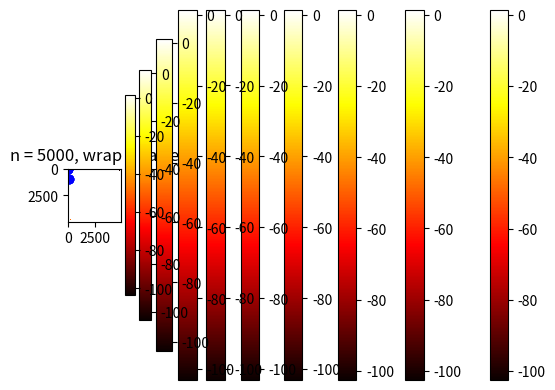
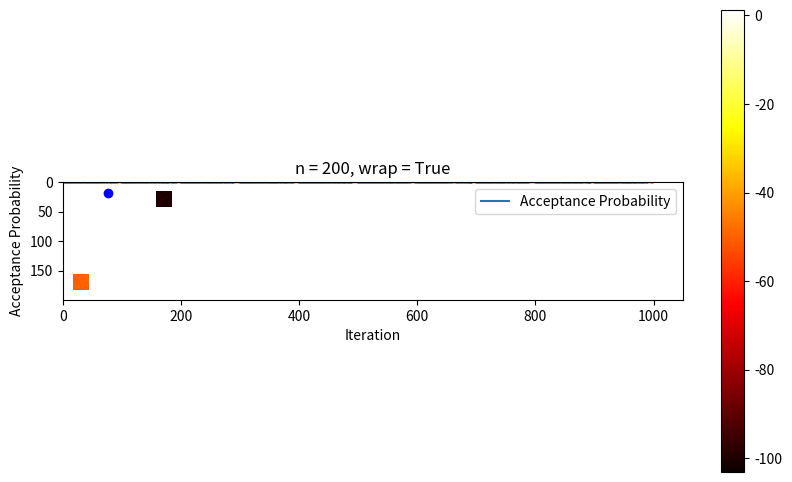

Write the Python code that produced these figures, in order.
#!/usr/bin/env python3
# -*- coding: utf-8 -*-
"""
@author: chy
"""
import numpy as np
import matplotlib.pyplot as plt

class SimulatedAnnealingOptimization:
    def __init__(self, n, seed, wrap=True):
        self.n = n
        self.seed = seed
        self.wrap = wrap
        self.C = self.generate_data(n, seed)
        self.current_state = (np.random.randint(n), np.random.randint(n))
        self.best_state = self.current_state
        self.current_cost = self.C[self.current_state]
        self.best_cost = self.current_cost
        self.history = []
        self.acceptance_probabilities = []

    def generate_data(self, n, seed):
        if type(seed) != str:
            raise TypeError("The seed should be the string representing your ID")
        if type(n) != int:
            raise TypeError("The dimension of the problem should be an integer value")
        if n % 2 != 0:
            raise ValueError("The dimension of the problem should be even!!")

        aggregate_counter = 0
        for char in seed:
            aggregate_counter += int(char)

        aggregate_counter = 10 * aggregate_counter
        marginal_diff = int(aggregate_counter) % n
        bsize = 12 + int(np.floor(n**(1/2)))
        if (bsize % 2) != 0:
            bsize = bsize - 1

        if (marginal_diff < bsize + 4):
            marginal_diff = bsize + 4
        if (marginal_diff > (n - bsize - 4)):
            marginal_diff = n - bsize - 4
        if ((marginal_diff > n / 2 - bsize - 5) and (marginal_diff < n / 2 + bsize + 5)):
            marginal_diff = int(n / 2 - bsize - 5)

        c_marginal_diff = n - marginal_diff

        b1 = -100 + np.random.randn(bsize, bsize)
        b2 = -50 + np.random.randn(bsize, bsize)

        f_values = np.zeros((n, n), dtype=np.float32)
        f_values = 1 + 0.05 * np.random.randn(n, n)
        f_values[marginal_diff - bsize // 2:marginal_diff + bsize // 2, c_marginal_diff - bsize // 2:c_marginal_diff + bsize // 2] = b1
        f_values[c_marginal_diff - bsize // 2:c_marginal_diff + bsize // 2, marginal_diff - bsize // 2:marginal_diff + bsize // 2] = b2
        return f_values

    def accept_with_prob(self, delta_cost, beta):
        if delta_cost <= 0:
            return True, 1.0
        if beta == np.inf:
            return False, 0.0

        prob = np.exp(-beta * delta_cost)
        return np.random.random() < prob, prob

    def propose_move(self):
        i, j = self.current_state
        if self.wrap:
            proposed_i = np.random.choice([(i - 1) % self.n, (i + 1) % self.n])
            proposed_j = np.random.choice([(j - 1) % self.n, (j + 1) % self.n])
        else:
            proposed_i = np.random.choice([max(i - 1, 0), min(i + 1, self.n - 1)])
            proposed_j = np.random.choice([max(j - 1, 0), min(j + 1, self.n - 1)])
        return (proposed_i, proposed_j)

    def compute_delta_cost(self, proposed_state):
        proposed_cost = self.C[proposed_state]
        return proposed_cost - self.current_cost

    def accept_move(self, proposed_state):
        self.current_state = proposed_state
        self.current_cost = self.C[proposed_state]

    def simann(self, beta0=0.1, beta1=10., anneal_steps=10, mcmc_steps=10, seed=None):
        if seed is not None:
            np.random.seed(seed)

        betas = np.zeros(anneal_steps)
        betas[:-1] = np.linspace(beta0, beta1, anneal_steps - 1)
        betas[-1] = np.inf

        for beta in betas:
            accepted_moves = 0
            for t in range(mcmc_steps):
                proposed_state = self.propose_move()
                delta_cost = self.compute_delta_cost(proposed_state)
                accept, prob = self.accept_with_prob(delta_cost, beta)
                self.acceptance_probabilities.append(prob)
                if accept:
                    accepted_moves += 1
                    self.accept_move(proposed_state)
                    if self.best_cost >= self.current_cost:
                        self.best_cost = self.current_cost
                        self.best_state = self.current_state
            self.history.append((beta, accepted_moves / mcmc_steps, self.current_cost, self.best_cost))
            print(f"beta={beta} accept_freq={accepted_moves/mcmc_steps} c={self.current_cost} best_c={self.best_cost}")

        print(f"Best state: {self.best_state} with cost: {self.best_cost}")
        return self.best_state, self.best_cost

    def display(self, n, wrap):
        plt.imshow(self.C, cmap='hot', interpolation='nearest')
        plt.colorbar()
        plt.scatter(self.best_state[1], self.best_state[0], color='blue')
        title = f'n = {n}, wrap = {"True" if wrap else "False"}'
        plt.title(title)
        plt.show()

    def performance_analysis(self, n_values):
        results_wrap = {}
        results_no_wrap = {}
        for n in n_values:
            # With wrapping
            self.wrap = True
            self.n = n
            self.C = self.generate_data(n, self.seed)
            self.simann()
            self.display(n, True)
            results_wrap[n] = self.best_cost

            # Without wrapping
            self.wrap = False
            self.n = n
            self.C = self.generate_data(n, self.seed)
            self.simann()
            self.display(n, False)
            results_no_wrap[n] = self.best_cost

        return results_wrap, results_no_wrap

    def plot_acceptance_probabilities(self):
        plt.figure(figsize=(10, 6))
        plt.plot(self.acceptance_probabilities, label="Acceptance Probability")
        plt.xlabel("Iteration")
        plt.ylabel("Acceptance Probability")
        plt.title("Acceptance Probability at Each Step")
        plt.legend()
        plt.show()

# Implement
seed = "3133703"
n_values = [100, 200, 500, 1000, 5000]
sim_ann = SimulatedAnnealingOptimization(n_values[0], seed)
performance_wrap, performance_no_wrap = sim_ann.performance_analysis(n_values)
print("Performance with wrapping:", performance_wrap)
print("Performance without wrapping:", performance_no_wrap)

# Plot acceptance probabilities
sim_ann.plot_acceptance_probabilities()

# Plot optimization for a fixed value of n
fixed_n = 200  # Example fixed value of n
sim_ann_fixed = SimulatedAnnealingOptimization(fixed_n, seed)
sim_ann_fixed.simann()
sim_ann_fixed.display(fixed_n, sim_ann_fixed.wrap)
